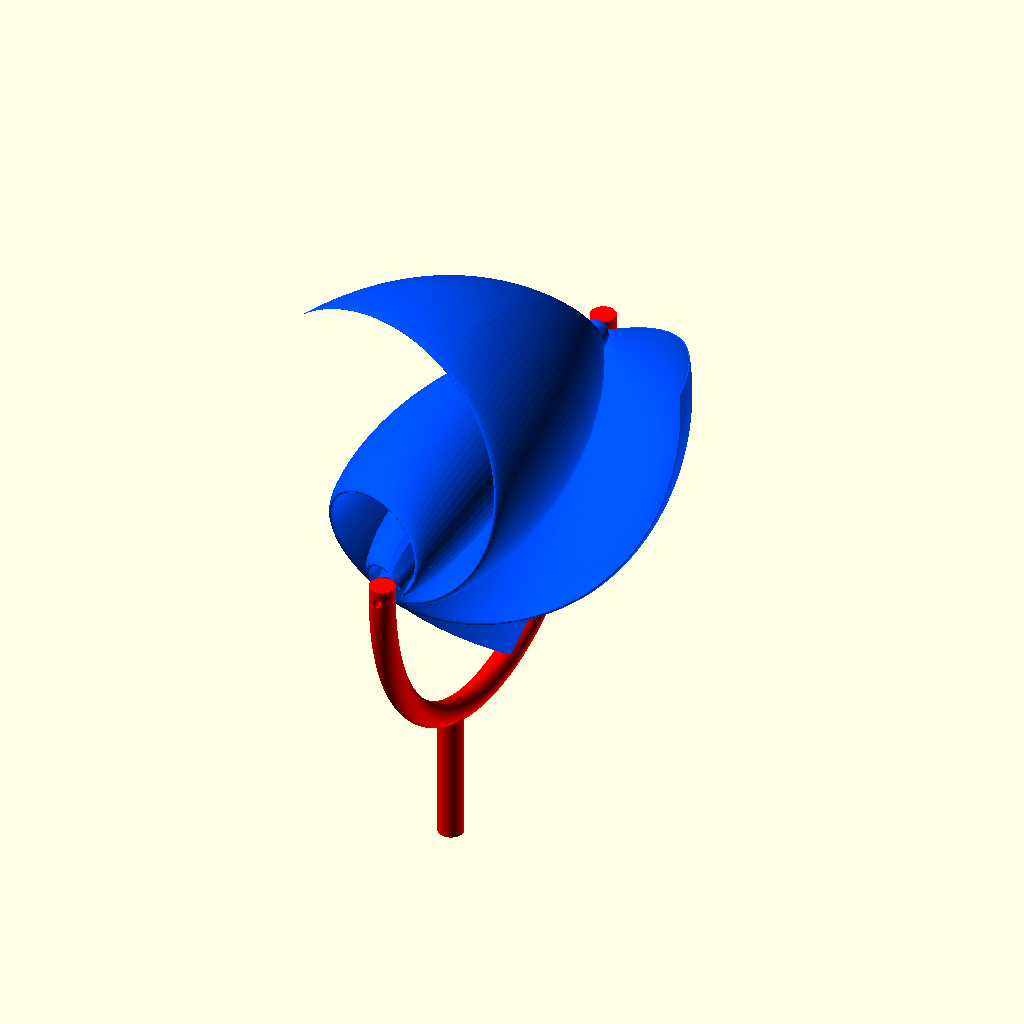
Cell 1: rendered with the file's own defaults.
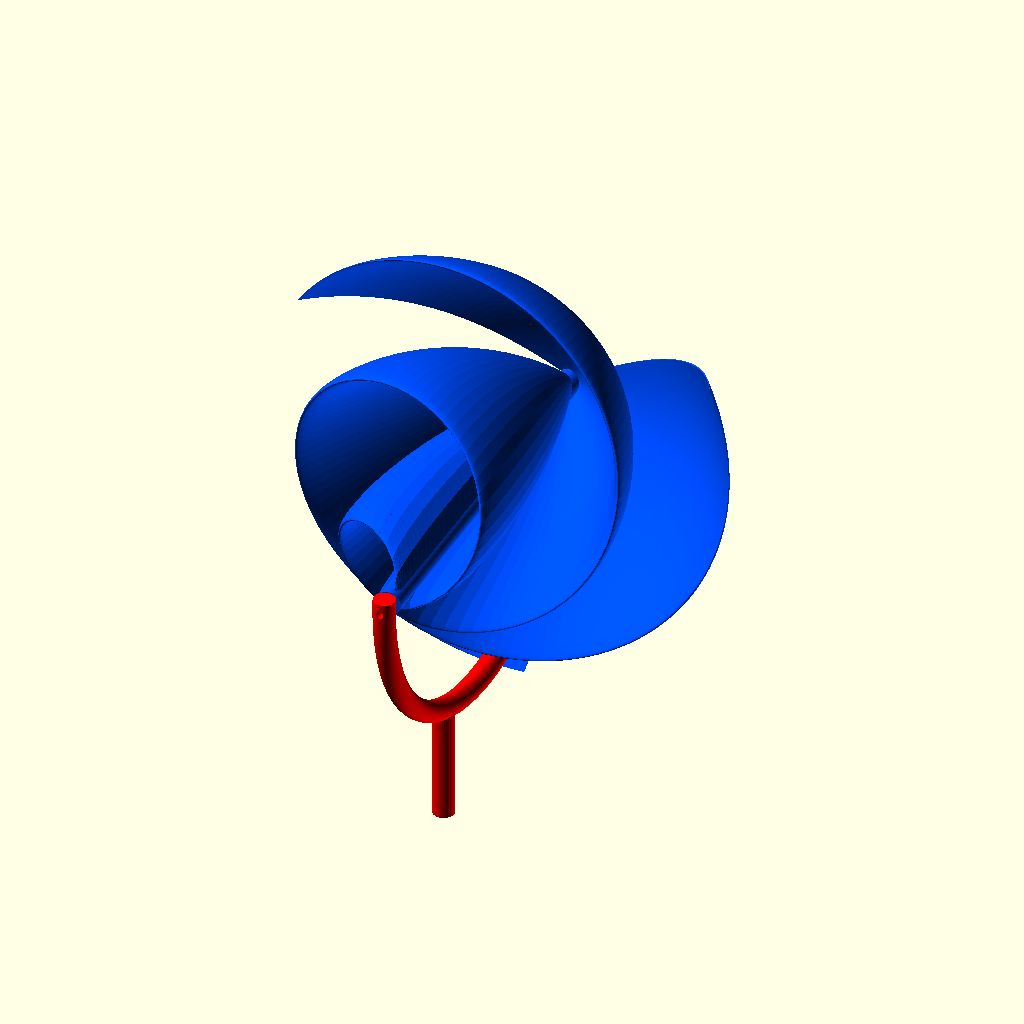
Cell 2: u_a = true (everything else at default).
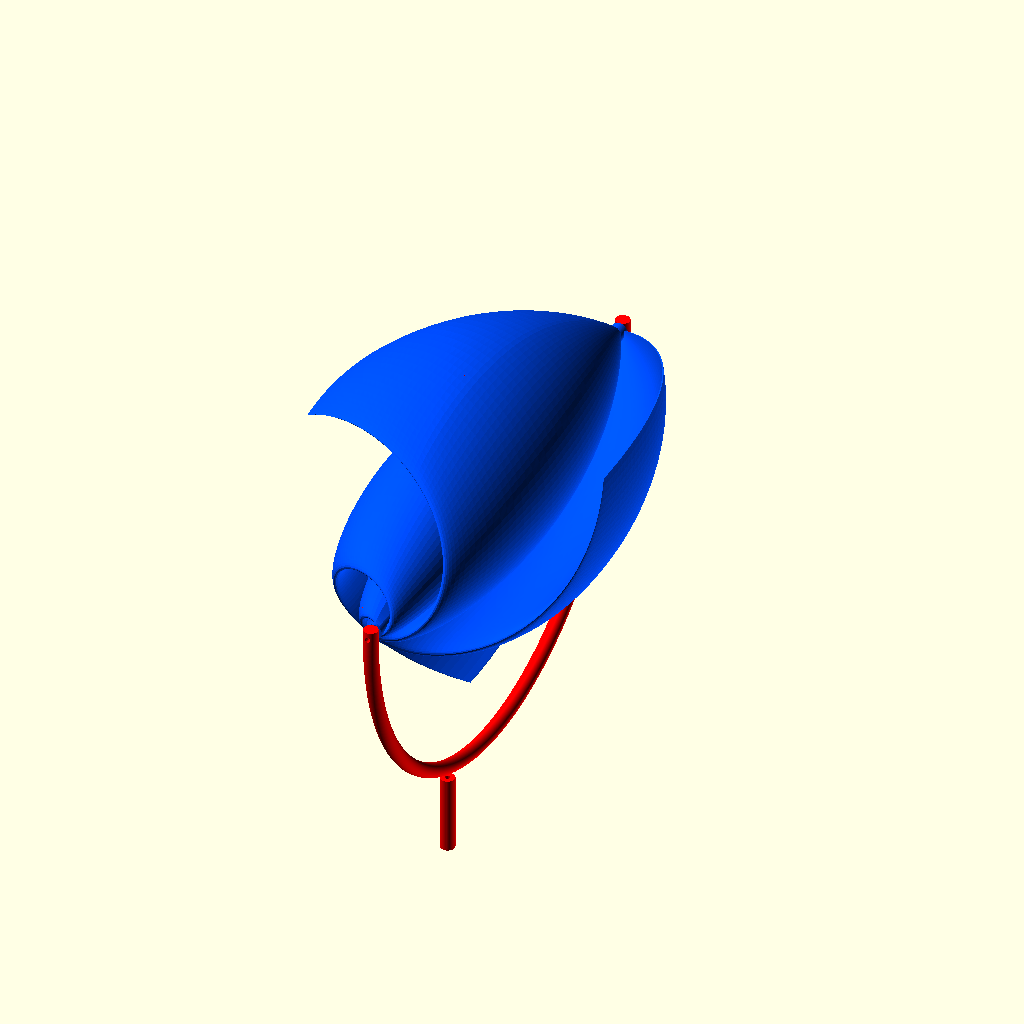
Cell 3: h = 220 (everything else at default).
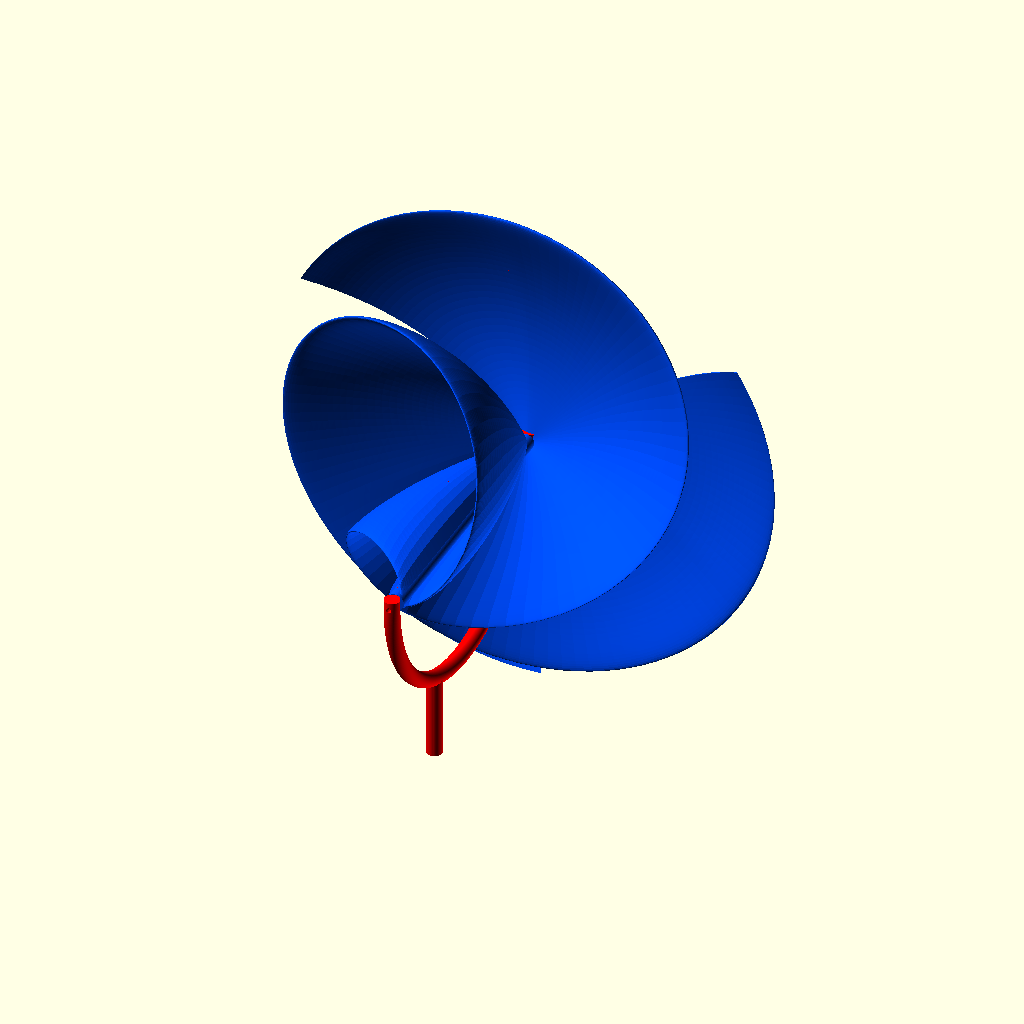
Cell 4: k = 1.5 (everything else at default).
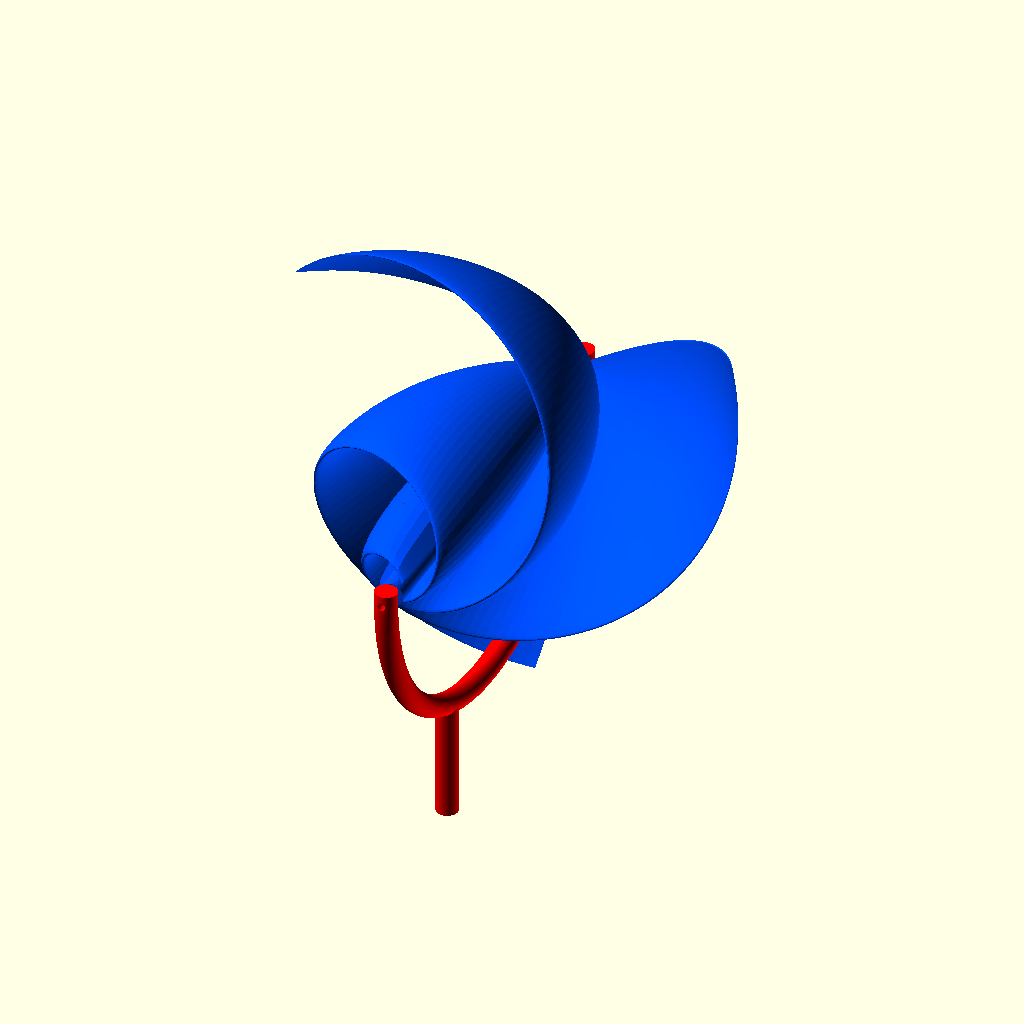
Cell 5 — a set to 2, the other parameters unchanged.
The same orthographic view direction (rotation 55°, 0°, 25°; colour scheme Cornfield) for every cell, with the view re-fitted per cell, so scale and position can differ between cells.
OpenSCAD source file 3D Printing/Archimedes+Windmill+with+airfoil+design+and+generator/files/Nautilus_afmill.scad:
// Nautilus_mill.scad
// Author: Rudolf Huttary Berlin (2015) 
// not for commercial use 
//
use <naca4.scad>
use <Naca_sweep.scad>

// some parameters to play around
h = 110;      // height mm 
k = .75;       // slope of log spiral 
a = 1;      // factor of log spiral
d = 5;        // sweep angle
r = 1.1;        // radius of bore
R = 12;       // radius of foot
H = 1;       // height of foot
alpha = 42;   // windings angle
blades = 3;   // # blades

u_a = false;  // use Archimedes?
b = 5;      // factor of archimedes spiral
D = 6;        // bracket thickness
Exp = 2; 

end = 360;  // blade rotation angle



 Nautilus_mill_system();  // spiral in bracket
// Nautilus_mill_print(); // parts arranged for print
// magnet_ring();  // just the magnet ring
// Nautilus_mill_print(false); // just the spiral
//  rotate([90, 0, 0]) bracket(D); // just the bracket

//// cross sectional view
//difference()
//{
//Nautilus_mill_system();  // spiral in bracket
//  translate([-200, -100, 0])
//  cube([200, 200, 200]); 
//}


module Nautilus_afmill(foot = true)
{ 
  difference()
  {
    union()
    {  // compose the blades by doing a sweep
      for(j = [0:360/blades:359])
        rotate([0, 0, j])
      sweep(gen_dat()); 
      
      cylinder(r = 3*r, h = h, , $fn = 100); // axis
      if(foot)
        cylinder(r = R, h = H);  // foot   
    }
    cylinder(r = r, h = 3*h, $fn = 20, center = true); 
  }
  
  // generate airfoil data and do the sweep
  function gen_dat(w=0) = [for(i = powrange(20, 50, end, 2.2))
    let(term = end-60)
    let(R = u_a?ra(i):rl(i)) // spiral point
    let(l = sqrt(R*R + h*h)) // full length 
    let(g = atan(R/h))   // angle 
    let(b = h*sin(alpha)/sin(180-alpha-g))
    let(naca = [-i/2600, .5, i>term?.06-(i-term)/1050:.06])
    let(data = vec3D(airfoil_data(naca,N=101,L=b,open = true)))
    Rz_(i+w, Rx_(g, Ry_(-90, T_(-b-1,-1,0, data)))) ]; 
  
  // some nonlinear spacing 
  function powrange(start=60, step=15, end=360, p=1.4) = 
    [for (i = [pow(start, p): pow(step, p): pow(end, p)]) 
      pow(i,1/p)];  
}

module Nautilus_mill_print(all = true)
{
  if (all)
  translate([0, h/2, D/2])
  rotate([90, 0, 0])
  bracket(D); 
  difference()
  {
    Nautilus_afmill(); 
      translate([0, 0, h/2-5])
//      magnet_ring(false); 
      translate([0, 0, h/2-10]) // cut off tips
      difference()
      {
        cylinder(r=h/1.9, h = h/10.1, $fn = 100); 
        translate([0, 0, -.05])
        cylinder(r=h/2.1, h = h/10, $fn = 100); 
      }
  }
}



module Nautilus_mill_system()
{
  rotate([0, 0, -90])
  {
    translate([-h/2, 0, h/2+2*D])
    rotate([0, 90, 0])
    rotate([0, 0, -25])  // does it fit to the bow?
    color([0.0, 0.3, 1])Nautilus_afmill(foot = false); 
    color("red")bracket(D); 
  }
}

// log spiral
function rl(w) = a * exp(k*w/180*PI); 

// archimedes spiral
function ra(w) = b * pow(w/180*PI, Exp); 


module bracket(d = 4)
{ 
  translate([0, 0, h/2+2*d])
  rotate([90, 0, 0])
  difference()
  {
    ring(h/2+d/2, d/2); 
    rotate ([0, 90, 0])
    cylinder(r = r, h = 2*h, center = true, $fn = 20);     
  translate([0, h/2+1.5*d, 0])
    cube([h+4*d, h+2*d, 3*d], center = true); 
  }
  translate([h/5, 0, -d/2])
  difference()
  {
    cylinder (r=3, h=5.3*d, center = true, $fn = 40); 
    cylinder(r = r, h = 6*d, center = true, $fn = 40); 
  }
}

module ring(R=120, r=2)
{
  rotate_extrude($fn = 300)
  translate([R, 0, 0])
  circle(r); 
}

module magnet_ring(mags = true)
{ 
  r = h/2.2; 
  echo(r); 
  difference()
  {
  translate([0, 0, h/10])
  rotate_extrude($fn = 200)
  translate([r, 0, 0])
  rotate([0, 0, -87])
 polygon(points = airfoil_data([-.07, .3, .25], L = h/10)); 
    translate([0, 0, h/15])
    if (mags)
    magnets(r=r-.5, N = 50); 
  }
}

module magnets(r = 50, N = 50)
{
  for(i = [0:360/N:359])
    rotate([0, 0, i])
    translate([r, 0, 0])
    rotate([0, 90])
    cylinder(r=1.1,h=2, $fn = 20);   
}
Parameter table extracted from the source (name, type, default, range or options):
h: number, default 110
k: number, default 0.75
a: number, default 1
d: number, default 5
r: number, default 1.1
R: number, default 12
H: number, default 1
alpha: number, default 42
blades: number, default 3
u_a: bool, default false
b: number, default 5
D: number, default 6
Exp: number, default 2
end: number, default 360
